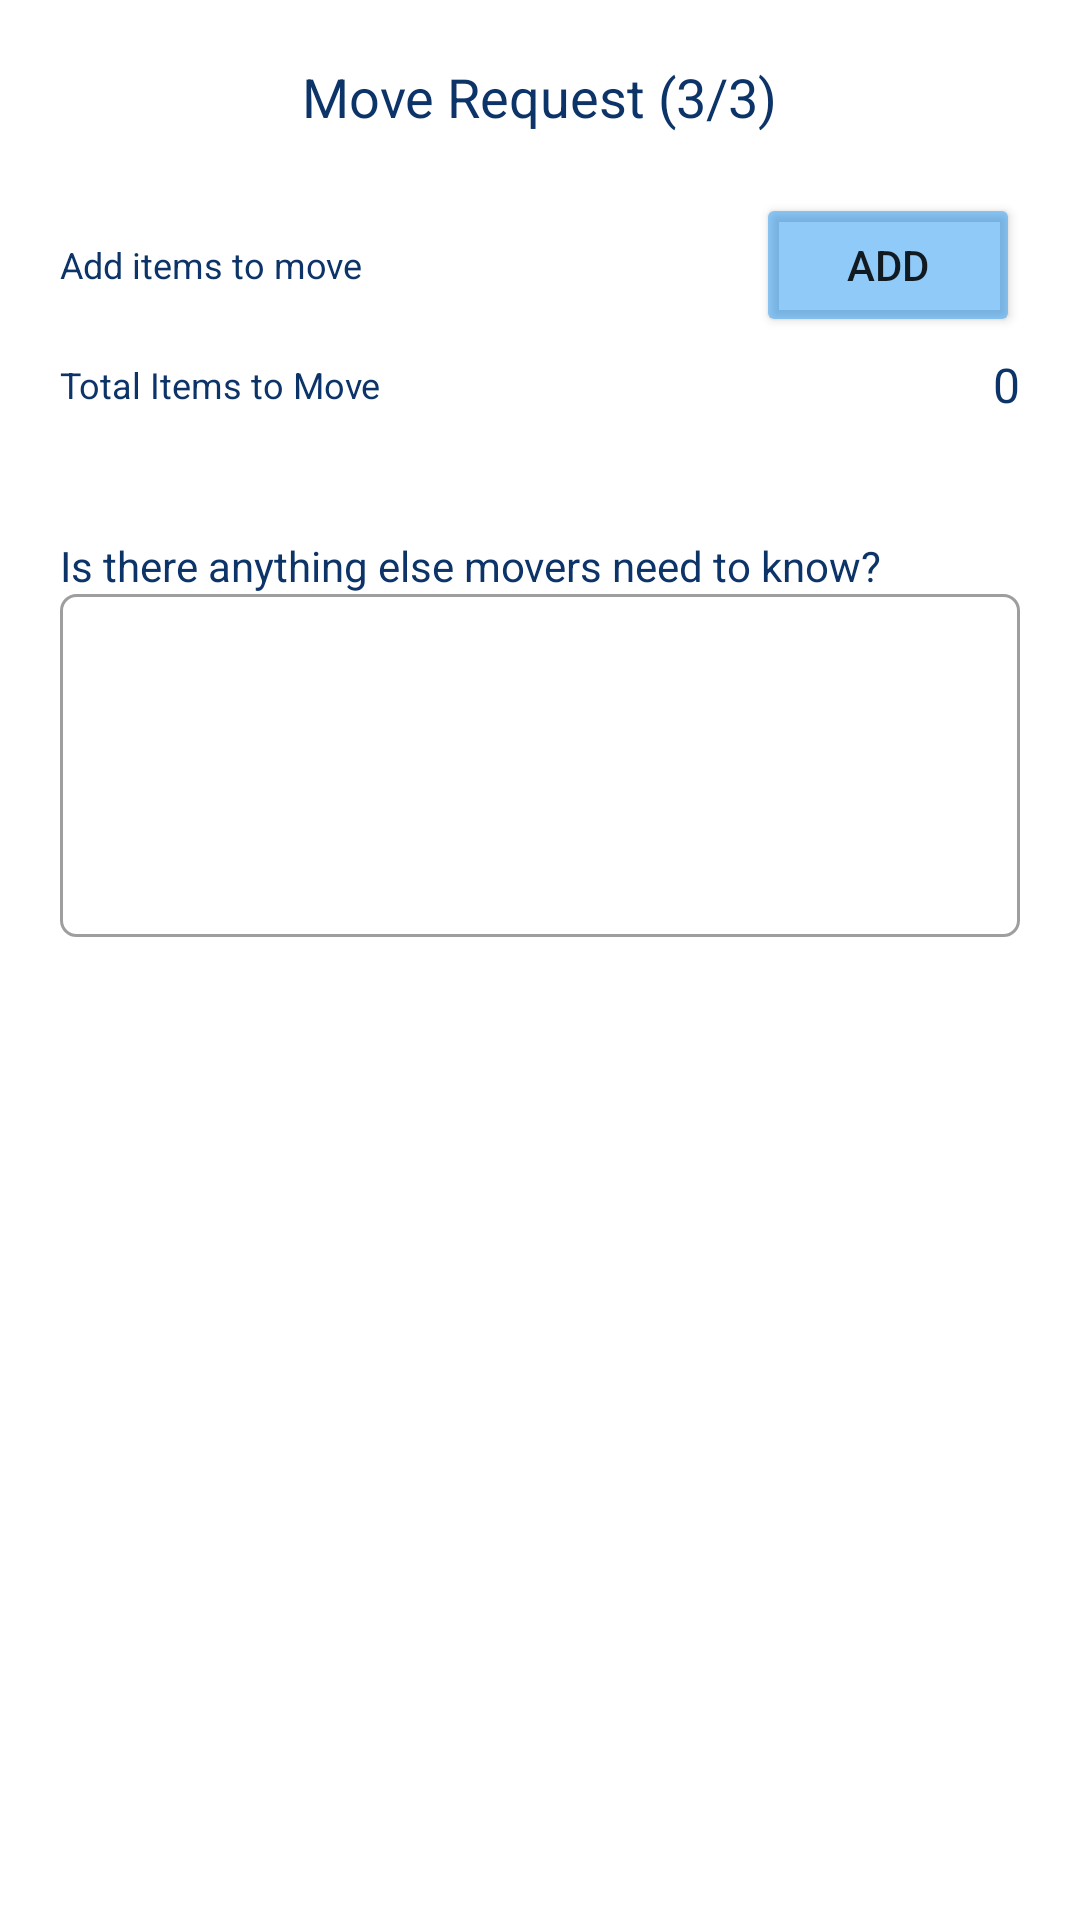

Produce the Android XML layout that renders to this screen, including the resource entries it uses.
<!-- AndroidManifest.xml: application theme Theme.WeMove -->
<!-- res/layout/fragment_home_inventory.xml -->
<?xml version="1.0" encoding="utf-8"?>
<layout xmlns:android="http://schemas.android.com/apk/res/android"
    xmlns:tools="http://schemas.android.com/tools">


    <RelativeLayout
        android:layout_width="match_parent"
        android:layout_height="match_parent"
        tools:context=".ui.common.HomeInventoryFragment">

    <TextView
        android:id="@+id/tv_move_request_form_3"
        android:layout_width="wrap_content"
        android:layout_height="wrap_content"
        android:layout_centerHorizontal="true"
        android:layout_marginTop="20dp"
        android:text="@string/move_request_3_3"
        android:textColor="@color/text"
        android:textSize="18sp" />

        <ScrollView
            android:layout_width="match_parent"
            android:layout_height="match_parent"
            android:layout_below="@id/tv_move_request_form_3"
            android:layout_alignParentBottom="true"
            android:paddingHorizontal="20dp">

            <LinearLayout
                android:id="@+id/move_request_form_3"
                android:layout_width="match_parent"
                android:layout_height="wrap_content"

                android:orientation="vertical"

                >

                <LinearLayout
                    android:layout_width="match_parent"
                    android:layout_height="wrap_content"
                    android:layout_gravity="center"
                    android:layout_marginTop="20dp"
                    android:orientation="horizontal"

                    >

                    <TextView
                        android:layout_width="0dp"
                        android:layout_height="wrap_content"
                        android:layout_gravity="center"
                        android:layout_weight="1"
                        android:text="Add items to move "
                        android:textColor="@color/text"
                        android:textSize="12sp" />

                    <Button
                        android:id="@+id/add_new_item"
                        android:layout_width="wrap_content"
                        android:layout_height="wrap_content"
                        android:layout_gravity="end"
                        android:backgroundTint="@color/blue"
                        android:text="@string/add" />
                </LinearLayout>

                <LinearLayout
                    android:layout_width="match_parent"
                    android:layout_height="wrap_content"
                    android:layout_gravity="center"
                    android:layout_marginTop="5dp"
                    android:orientation="horizontal"

                    >

                    <TextView
                        android:id="@+id/tv_inventory"
                        android:layout_width="0dp"
                        android:layout_height="wrap_content"
                        android:layout_gravity="center"
                        android:layout_weight="1"
                        android:text="@string/total_items_to_move"
                        android:textColor="@color/text"
                        android:textSize="12sp" />

                    <TextView
                        android:id="@+id/tv_inventory_size"
                        android:layout_width="0dp"
                        android:layout_height="wrap_content"

                        android:layout_weight="1"
                        android:text="@string/_0"
                        android:textAlignment="viewEnd"
                        android:textAllCaps="true"
                        android:textColor="@color/text"
                        android:textSize="16sp" />




                </LinearLayout>

                <ScrollView
                    android:layout_width="match_parent"
                    android:layout_height="wrap_content"
                    android:layout_marginVertical="20dp"

                    >
<LinearLayout
    android:layout_width="match_parent"
    android:layout_height="wrap_content"
    android:orientation="vertical">

    <androidx.recyclerview.widget.RecyclerView
        android:id="@+id/home_inventory_recycler_view"
        android:layout_width="match_parent"
        android:layout_height="wrap_content" />
    <TextView
        android:id="@+id/tv_item_description"
        android:layout_width="wrap_content"
        android:layout_height="wrap_content"
        android:layout_marginTop="20dp"
        android:text="@string/is_there_anything_else_movers_need_to_know"
        android:textColor="@color/text"
        android:textSize="14sp" />

    <EditText
        android:id="@+id/et_other_details"
        android:layout_width="match_parent"
        android:layout_height="wrap_content"
        android:background="@drawable/gradient_spinner"
        android:ems="10"
        android:gravity="start|top"
        android:inputType="textMultiLine"
        android:lines="5" />

    <Button
        android:id="@+id/create_request"
        android:layout_width="wrap_content"
        android:layout_height="wrap_content"
        android:layout_gravity="center"
        android:layout_marginTop="5dp"
        android:backgroundTint="@color/blue"
        android:text="@string/create_request"
        android:visibility="invisible"
        />
</LinearLayout>



                </ScrollView>


            </LinearLayout>


        </ScrollView>

    </RelativeLayout>
</layout>
<!-- resources referenced by this layout -->
<resources>
  <color name="blue">#802196F3</color>
  <color name="text">#0C3469</color>
  <!-- drawable gradient_spinner (drawable) -->
  <?xml version="1.0" encoding="utf-8" ?>
  <selector xmlns:android="http://schemas.android.com/apk/res/android">
  
      <item>
          <layer-list>
              <item>
                  <shape>
                      <corners android:radius="5dp" />
                      <solid android:color="#ffffff" />
                      <stroke android:width="1dp" android:color="@color/mtrl_outlined_stroke_color" />
                      <padding android:bottom="3dp" android:left="3dp" android:right="3dp" android:top="3dp" />
                  </shape>
              </item>
  
          </layer-list>
      </item>
  
  </selector>
  <string name="_0">0</string>
  <string name="add">Add</string>
  <string name="create_request">Create Request</string>
  <string name="is_there_anything_else_movers_need_to_know">Is there anything else movers need to know?</string>
  <string name="move_request_3_3">Move Request (3/3)</string>
  <string name="total_items_to_move">Total Items to Move</string>
  <style name="Theme.WeMove" parent="Theme.MaterialComponents.DayNight.DarkActionBar">
          
          <item name="colorPrimary">@color/purple_500</item>
          <item name="colorPrimaryVariant">@color/purple_700</item>
          <item name="colorOnPrimary">@color/white</item>
          
          <item name="colorSecondary">@color/teal_200</item>
          <item name="colorSecondaryVariant">@color/teal_700</item>
          <item name="colorOnSecondary">@color/black</item>
          
          <item name="android:statusBarColor">?attr/colorPrimaryVariant</item>
          
      </style>
  <color name="purple_500">#FF6200EE</color>
  <color name="purple_700">#FF3700B3</color>
  <color name="white">#FFFFFFFF</color>
  <color name="teal_200">#FF03DAC5</color>
  <color name="teal_700">#FF018786</color>
  <color name="black">#FF000000</color>
</resources>
